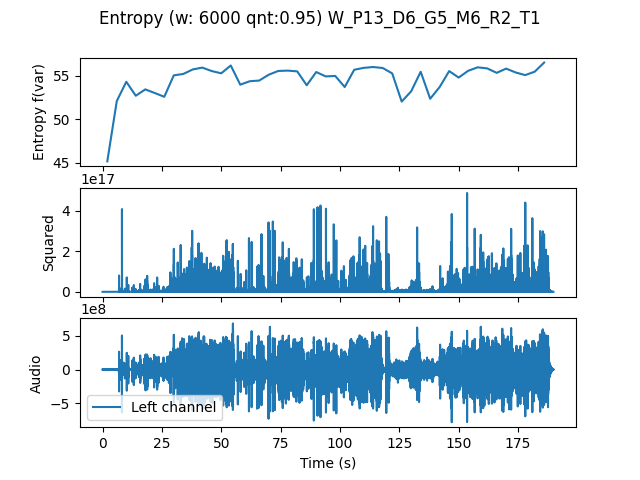

Data behind this chart, as committed beside it:
, t0, var
0.0, 0.0, 45.17
4.0, 4.0, 52.09
8.0, 8.0, 54.3
12.0, 12.0, 52.7
16.0, 16.0, 53.43
20.0, 20.0, 53.01
24.0, 24.0, 52.58
28.0, 28.0, 55.04
32.0, 32.0, 55.2
36.0, 36.0, 55.72
40.0, 40.0, 55.93
44.0, 44.0, 55.53
48.0, 48.0, 55.27
52.0, 52.0, 56.17
56.0, 56.0, 53.97
60.0, 60.0, 54.36
64.0, 64.0, 54.44
68.0, 68.0, 55.11
72.0, 72.0, 55.54
76.0, 76.0, 55.58
80.0, 80.0, 55.49
84.0, 84.0, 53.9
88.0, 88.0, 55.42
92.0, 92.0, 54.92
96.0, 96.0, 54.97
100.0, 100.0, 53.7
104.0, 104.0, 55.68
108.0, 108.0, 55.9
112.0, 112.0, 55.99
116.0, 116.0, 55.88
120.0, 120.0, 55.26
124.0, 124.0, 52.03
128.0, 128.0, 53.21
132.0, 132.0, 55.45
136.0, 136.0, 52.35
140.0, 140.0, 53.71
144.0, 144.0, 55.53
148.0, 148.0, 54.78
152.0, 152.0, 55.56
156.0, 156.0, 55.96
160.0, 160.0, 55.84
164.0, 164.0, 55.33
168.0, 168.0, 55.81
172.0, 172.0, 55.37
176.0, 176.0, 55.07
180.0, 180.0, 55.45
184.0, 184.0, 56.51
